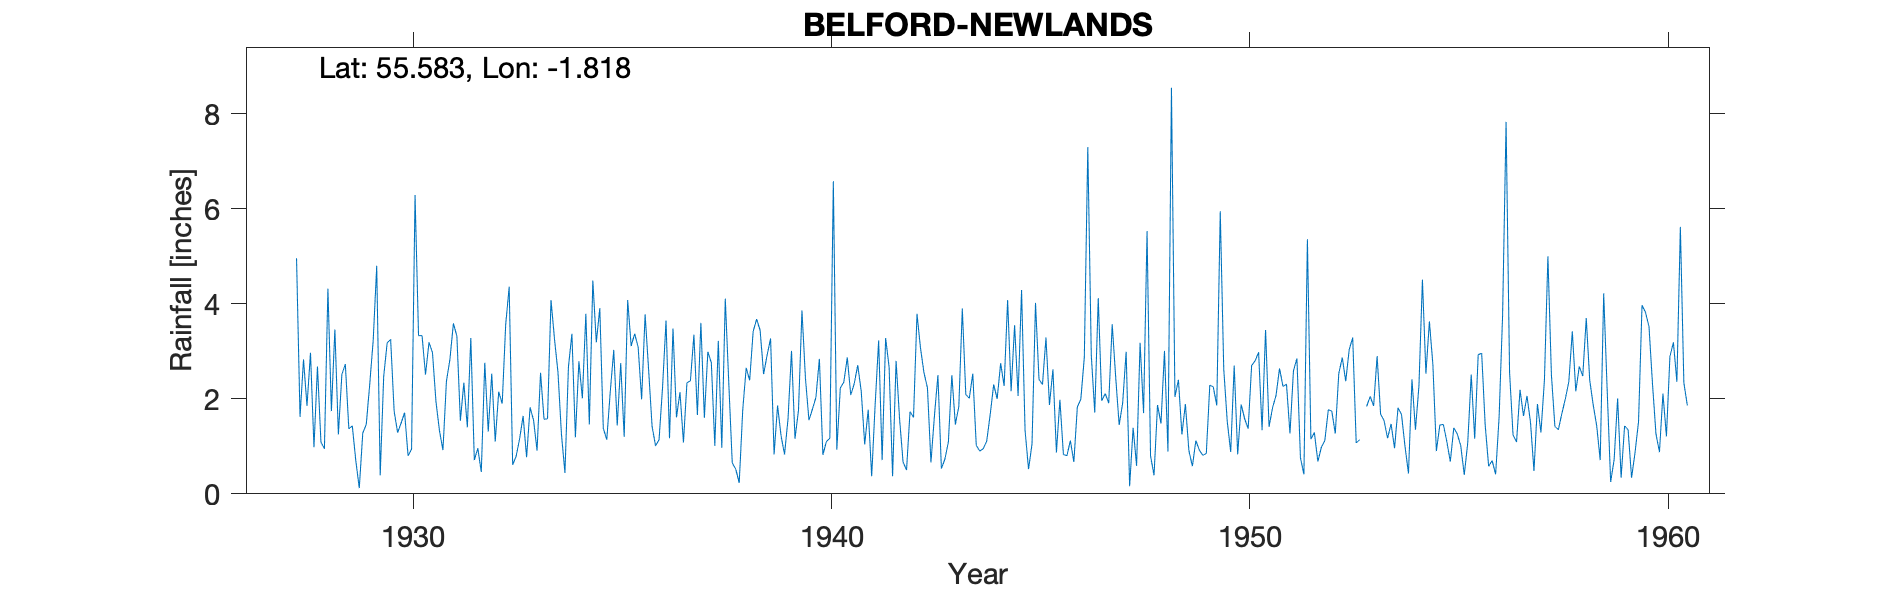

The table this chart was drawn from, first rows:
BELFORD, NEWLANDS, , , , , , , , , , , , , , , , , , , , , , , 
Grid ref, NU116322, Long, -1.818, Lat, 55.58, Elevation, 160, ft, , , , , , , , , , , , , , , 
Station no, 3593, , , , , , , , , , , , , , , , , , , , , , 
, 1920, 1921, 1922, 1923, 1924, 1925, 1926, 1927, 1928, 1929, 1930, 1931, 1932, 1933, 1934, 1935, 1936, 1937, 1938, 1939, 1940, 1941, 1942
January, , , , , , , , , 2.97, 1.43, 1.74, 1.94, 0.96, 1.16, 1.25, 1.38, 3.78, 2.34, 2.34, 3.27, 1.78, 2.32, 2.8
February, , , , , , , , , 0.98, 0.7, 1.29, 1.33, 0.46, 1.64, 0.44, 1.14, 2.62, 2.38, 0.65, 0.83, 2.03, 2.71, 1.58
March, , , , , , , , , 2.68, 0.12, 1.49, 0.92, 2.76, 0.77, 2.67, 2.15, 1.42, 3.35, 0.52, 1.86, 2.84, 2.16, 0.67
April, , , , , , , , , 1.09, 1.28, 1.71, 2.37, 1.31, 1.82, 3.37, 3.03, 1.01, 1.66, 0.23, 1.22, 0.82, 1.04, 0.5
May, , , , , , , , , 0.95, 1.46, 0.8, 2.83, 2.53, 1.55, 1.19, 1.44, 1.14, 3.6, 1.76, 0.83, 1.1, 1.77, 1.73
June, , , , , , , , , 4.32, 2.31, 0.94, 3.59, 1.1, 0.91, 2.79, 2.75, 2.24, 1.6, 2.65, 1.58, 1.17, 0.37, 1.61
July, , , , , , , , , 1.74, 3.24, 6.29, 3.32, 2.15, 2.55, 2.01, 1.2, 3.65, 2.99, 2.39, 3.01, 6.58, 1.88, 3.79
August, , , , , , , , , 3.46, 4.8, 3.33, 1.54, 1.9, 1.57, 3.79, 4.08, 1.17, 2.76, 3.42, 1.16, 0.93, 3.23, 3.07
September, , , , , , , , 4.96, 1.25, 0.39, 3.33, 2.34, 3.56, 1.58, 1.46, 3.11, 3.48, 1.01, 3.68, 1.76, 2.23, 0.71, 2.55
October, , , , , , , , 1.62, 2.51, 2.47, 2.51, 1.4, 4.36, 4.08, 4.49, 3.37, 1.61, 3.22, 3.44, 3.86, 2.35, 3.28, 2.23
November, , , , , , , , 2.83, 2.73, 3.18, 3.19, 3.28, 0.61, 3.26, 3.19, 3.09, 2.14, 0.97, 2.52, 2.43, 2.87, 2.67, 0.66
December, , , , , , , , 1.85, 1.37, 3.25, 2.97, 0.71, 0.79, 2.56, 3.91, 1.99, 1.08, 4.11, 2.92, 1.55, 2.08, 0.37, 1.64
Total, , , , , , , , , 26.05, 24.63, 29.59, 25.57, 22.49, 23.45, 30.56, 28.73, 25.34, 29.99, 26.52, 23.36, 26.78, 22.51, 22.83
